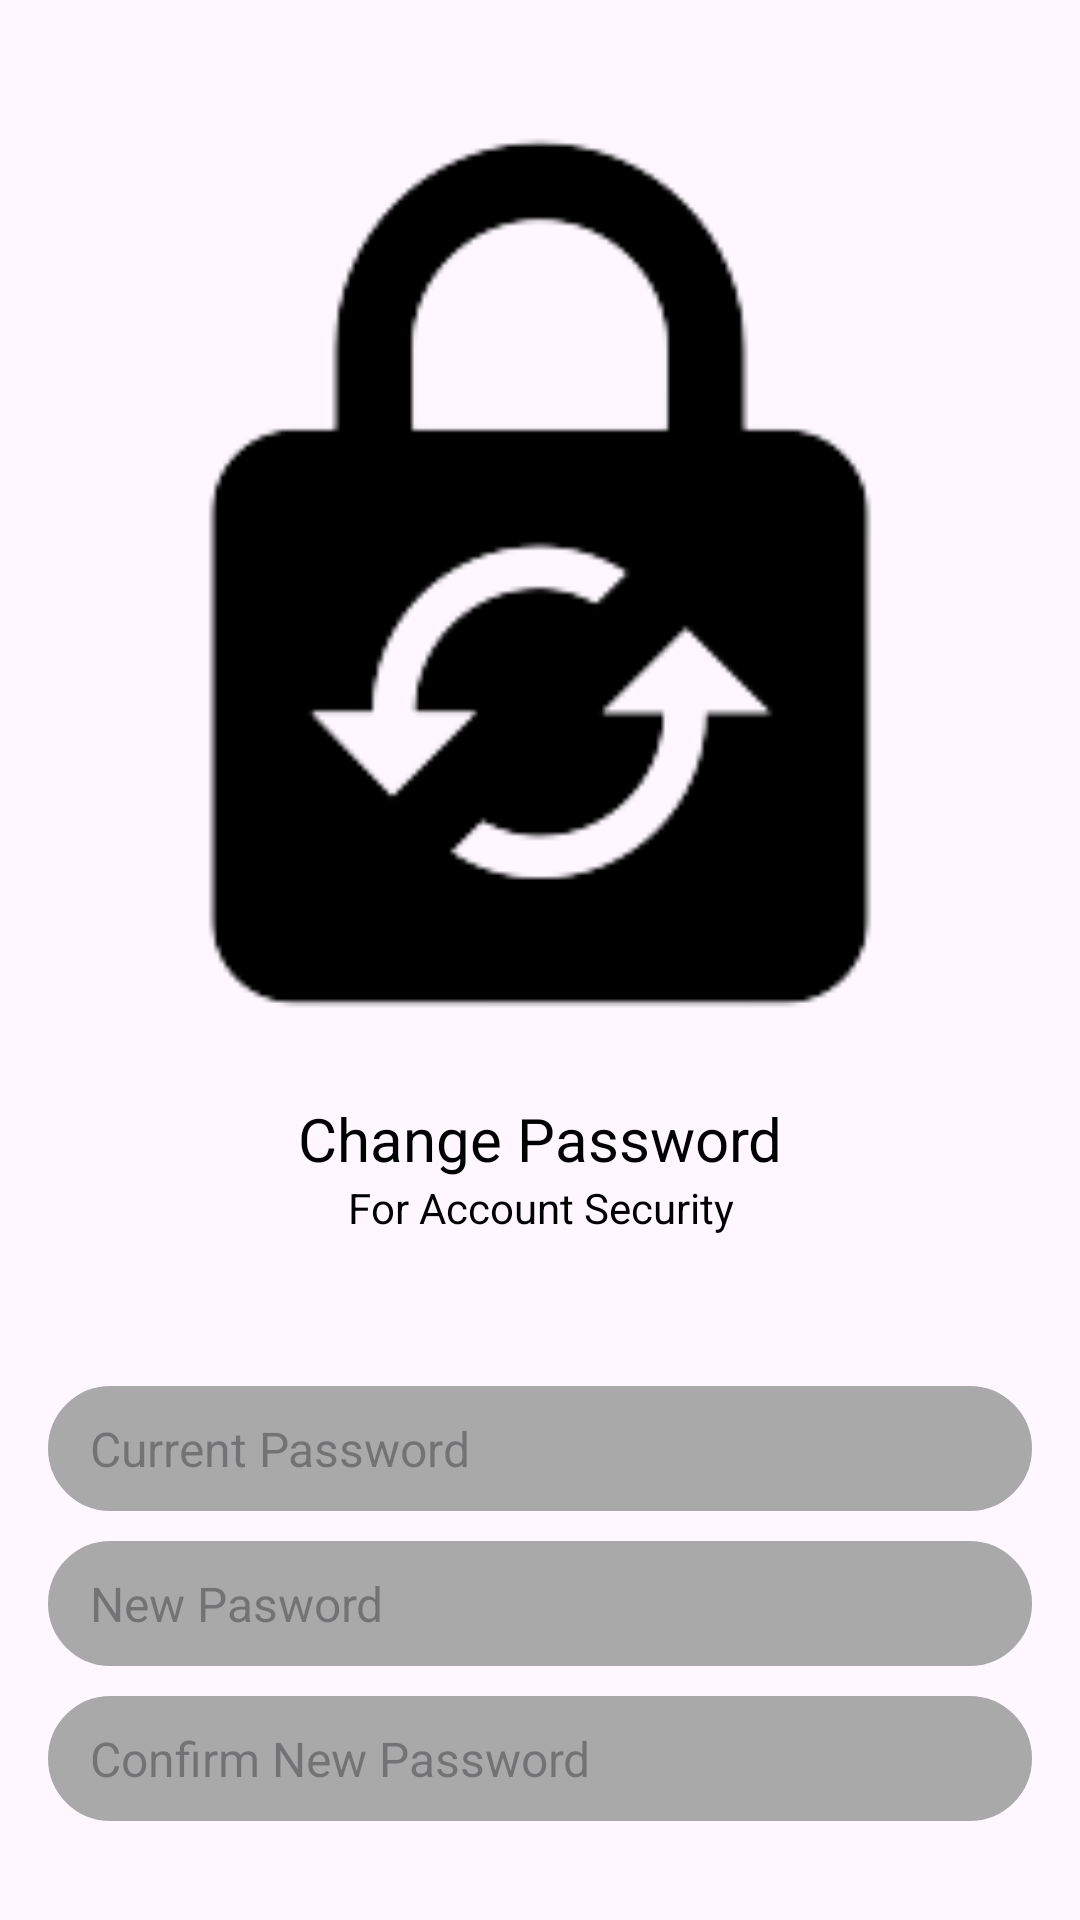

Reconstruct the res/layout file that produces this screen, plus the resources it refers to.
<!-- AndroidManifest.xml: application theme Theme.MuhammadRifqiFirdaus -->
<!-- res/layout/ganti_password.xml -->
<RelativeLayout xmlns:android="http://schemas.android.com/apk/res/android"
    android:layout_width="match_parent"
    android:layout_height="match_parent"
    android:background="@drawable/white">


    <LinearLayout
        android:layout_width="match_parent"
        android:layout_height="wrap_content"
        android:layout_centerInParent="true"
        android:orientation="vertical"
        android:padding="16dp">


        <ImageView
            android:id="@+id/imageView_login"
            android:layout_width="match_parent"
            android:layout_height="350dp"
            android:src="@drawable/gantipw"/>
        <TextView
            android:layout_width="match_parent"
            android:layout_height="wrap_content"
            android:text="Change Password"
            android:textSize="20dp"
            android:textColor="@color/black"
            android:textAlignment="center"/>
        <TextView
            android:layout_width="match_parent"
            android:layout_height="wrap_content"
            android:textColor="@color/black"
            android:text="For Account Security"
            android:textAlignment="center"/>


        <EditText
            android:id="@+id/et_username"
            android:layout_width="match_parent"
            android:layout_height="wrap_content"
            android:background="@drawable/custom_edittext"
            android:backgroundTint="#A9A9A9"
            android:drawableLeft="@drawable/baseline_lock_24"
            android:drawablePadding="8dp"
            android:hint=" Current Password"
            android:inputType="textPassword"
            android:layout_marginTop="50dp"
            android:padding="10dp"
            android:textColor="@color/black"
            android:textSize="16sp"/>
        <EditText
            android:layout_width="match_parent"
            android:layout_height="wrap_content"
            android:background="@drawable/custom_edittext"
            android:backgroundTint="#A9A9A9"
            android:drawableLeft="@drawable/baseline_lock_24"
            android:drawablePadding="8dp"
            android:hint=" New Pasword"
            android:inputType="textPassword"
            android:layout_marginTop="10dp"
            android:padding="10dp"
            android:textColor="@color/black"
            android:textSize="16sp"/>
        <EditText
            android:layout_width="match_parent"
            android:layout_height="wrap_content"
            android:background="@drawable/custom_edittext"
            android:backgroundTint="#A9A9A9"
            android:drawableLeft="@drawable/baseline_lock_24"
            android:drawablePadding="8dp"
            android:hint=" Confirm New Password"
            android:inputType="textPassword"
            android:layout_marginTop="10dp"
            android:padding="10dp"
            android:textColor="@color/black"
            android:textSize="16sp"/>






        <TextView
            android:id="@+id/textView"
            android:layout_width="0dp"
            android:layout_height="wrap_content"
            android:layout_weight="1"
            android:text="Forget Paasword?"/>



        <LinearLayout
            android:layout_width="match_parent"
            android:layout_height="wrap_content"
            android:orientation="horizontal">


            <Button
                android:id="@+id/btn_login"
                android:layout_width="0dp"
                android:layout_height="wrap_content"
                android:layout_weight="1"
                android:layout_marginTop="20dp"
                android:layout_marginBottom="130dp"
                android:backgroundTint="#696969"
                android:text="Submit"/>











        </LinearLayout>

    </LinearLayout>

</RelativeLayout>
<!-- resources referenced by this layout -->
<resources>
  <!-- drawable custom_edittext (drawable) -->
  <?xml version="1.0" encoding="utf-8"?>
  <shape xmlns:android="http://schemas.android.com/apk/res/android"
      android:shape="rectangle">
  
      <stroke
          android:width="2.5dp"
          android:color="@color/black">
  
      </stroke>
  
  
      <corners
          android:radius="300dp">
  
      </corners>
  
  
  </shape>
  <!-- drawable gantipw: png bitmap (drawable, 6010 bytes) -->
  <style name="Theme.MuhammadRifqiFirdaus" parent="Base.Theme.MuhammadRifqiFirdaus" />
  <style name="Base.Theme.MuhammadRifqiFirdaus" parent="Theme.Material3.DayNight.NoActionBar">
          
          
      </style>
  <!-- not gathered from this repository: default colours our renderer supplied (Android Studio template values) -->
  <color name="black">#FF000000</color>
</resources>
